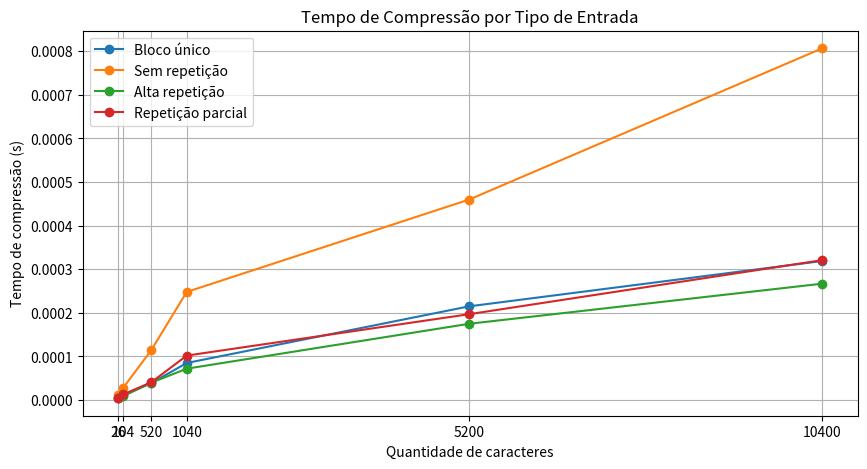
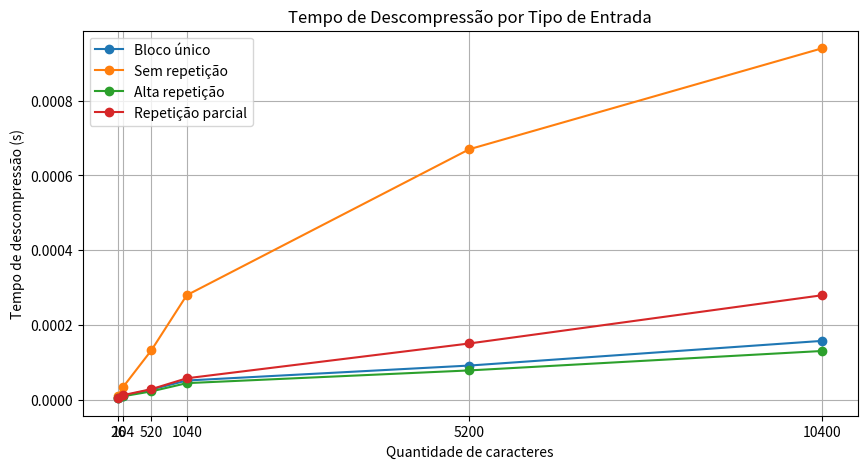

The matplotlib source for these figures, in order:
import matplotlib.pyplot as plt

# Quantidade de caracteres
caracteres = [26, 104, 520, 1040, 5200, 10400]

# Tempos de compressão (s)
compressao = {
    "Bloco único": [0.0000042, 0.0000105, 0.000039, 0.000085, 0.000215, 0.000319],
    "Sem repetição": [0.0000108, 0.0000280, 0.000115, 0.000248, 0.000460, 0.000807],
    "Alta repetição": [0.0000047, 0.0000090, 0.000040, 0.000072, 0.000175, 0.000267],
    "Repetição parcial": [0.0000052, 0.0000130, 0.000041, 0.000102, 0.000197, 0.000321]
}

# Tempos de descompressão (s)
descompressao = {
    "Bloco único": [0.0000048, 0.000011, 0.000028, 0.000052, 0.000092, 0.000158],
    "Sem repetição": [0.0000115, 0.000035, 0.000133, 0.000280, 0.000670, 0.000940],
    "Alta repetição": [0.0000047, 0.000010, 0.000023, 0.000045, 0.000079, 0.000131],
    "Repetição parcial": [0.0000053, 0.000013, 0.000029, 0.000058, 0.000151, 0.000280]
}

# --- Gráfico de Compressão ---
plt.figure(figsize=(10, 5))
for tipo, tempos in compressao.items():
    plt.plot(caracteres, tempos, marker='o', label=tipo)
plt.xlabel("Quantidade de caracteres")
plt.ylabel("Tempo de compressão (s)")
plt.title("Tempo de Compressão por Tipo de Entrada")
plt.xticks(caracteres)  # força mostrar exatamente os valores
plt.grid(True)
plt.legend()
plt.show()

# --- Gráfico de Descompressão ---
plt.figure(figsize=(10, 5))
for tipo, tempos in descompressao.items():
    plt.plot(caracteres, tempos, marker='o', label=tipo)
plt.xlabel("Quantidade de caracteres")
plt.ylabel("Tempo de descompressão (s)")
plt.title("Tempo de Descompressão por Tipo de Entrada")
plt.xticks(caracteres)  # força mostrar exatamente os valores
plt.grid(True)
plt.legend()
plt.show()
